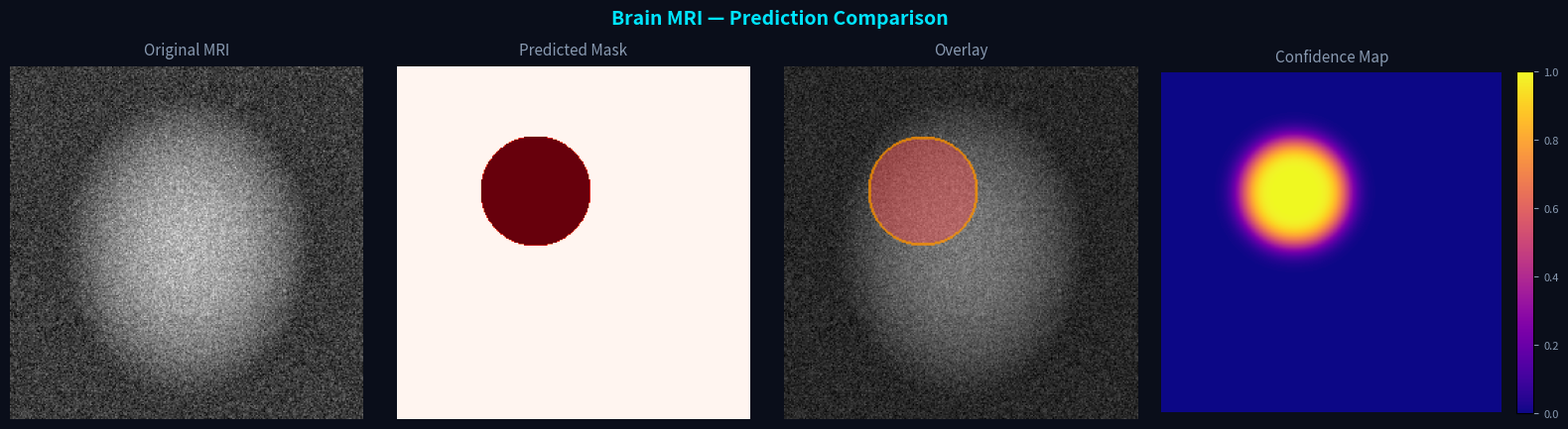

Recreate this plot in Python.
"""
visualization.py
Utility functions for visualizing MRI predictions:
  - Segmentation mask overlay (heatmap on original image)
  - Side-by-side comparison (original | mask | overlay)
  - Confidence heatmap from raw prediction scores
  - Save/export plots as PNG

Usage:
    from utils.visualization import (
        overlay_mask,
        generate_heatmap,
        side_by_side,
        save_comparison
    )
"""

import numpy as np
from PIL import Image, ImageDraw, ImageFont
import os

# Optional: matplotlib for richer plots (used in save_comparison)
try:
    import matplotlib
    matplotlib.use('Agg')  # Non-interactive backend (no display needed)
    import matplotlib.pyplot as plt
    import matplotlib.colors as mcolors
    HAS_MATPLOTLIB = True
except ImportError:
    HAS_MATPLOTLIB = False


# ============================================================
# COLOR CONSTANTS
# ============================================================
TUMOR_COLOR_RGBA   = (255, 82, 82, 140)    # Red, semi-transparent
EDGE_COLOR_RGBA    = (255, 145, 0, 100)    # Orange, semi-transparent
HEALTHY_COLOR_RGB  = (26, 107, 138)        # Teal
TUMOR_COLOR_RGB    = (255, 82, 82)         # Red
OVERLAY_ALPHA      = 0.45                  # Default overlay transparency


# ============================================================
# 1. OVERLAY MASK ON ORIGINAL IMAGE
# ============================================================
def overlay_mask(
    original: Image.Image,
    mask: np.ndarray,
    alpha: float = OVERLAY_ALPHA,
    tumor_color: tuple = (255, 82, 82),
    edge_color: tuple  = (255, 145, 0),
    edge_width: int    = 3
) -> Image.Image:
    """
    Overlay a binary segmentation mask onto the original MRI image.

    Args:
        original:    PIL Image (grayscale or RGB), any size
        mask:        numpy array (H, W) with values 0 or 1
        alpha:       transparency of the overlay (0.0 = invisible, 1.0 = opaque)
        tumor_color: RGB tuple for tumor region fill
        edge_color:  RGB tuple for tumor boundary
        edge_width:  pixel width of the boundary outline

    Returns:
        PIL Image (RGBA) with colored overlay
    """
    # Ensure original is RGB
    if original.mode != 'RGB':
        original = original.convert('RGB')

    # Resize mask to match original if needed
    h, w = original.size[1], original.size[0]
    if mask.shape != (h, w):
        mask_img = Image.fromarray((mask * 255).astype(np.uint8), mode='L')
        mask_img = mask_img.resize((w, h), Image.NEAREST)
        mask = np.array(mask_img) / 255.0

    # Create overlay layer (RGBA)
    overlay = Image.new('RGBA', (w, h), (0, 0, 0, 0))
    overlay_arr = np.array(overlay)

    # Fill tumor region
    tumor_pixels = mask > 0.5
    overlay_arr[tumor_pixels] = [
        tumor_color[0],
        tumor_color[1],
        tumor_color[2],
        int(alpha * 255)
    ]

    # Detect and color edges (boundary pixels)
    edges = detect_edges(mask)
    overlay_arr[edges] = [
        edge_color[0],
        edge_color[1],
        edge_color[2],
        int(0.8 * 255)  # Edges are more opaque
    ]

    # Composite: original + overlay
    original_rgba = original.convert('RGBA')
    overlay_img   = Image.fromarray(overlay_arr, mode='RGBA')
    result        = Image.alpha_composite(original_rgba, overlay_img)

    return result.convert('RGB')


def detect_edges(mask: np.ndarray, thickness: int = 2) -> np.ndarray:
    """
    Detect boundary pixels of a binary mask using neighbor comparison.
    A pixel is an edge if it's inside the mask but has at least one
    neighbor outside the mask.

    Args:
        mask:      (H, W) binary array (0 or 1)
        thickness: how many pixels inward to mark as edge

    Returns:
        (H, W) boolean array — True for edge pixels
    """
    h, w = mask.shape
    edges = np.zeros_like(mask, dtype=bool)
    binary = mask > 0.5

    for t in range(1, thickness + 1):
        # Shift in 4 directions and check neighbors
        up    = np.zeros_like(binary); up[t:, :]   = binary[:-t, :]
        down  = np.zeros_like(binary); down[:-t, :] = binary[t:, :]
        left  = np.zeros_like(binary); left[:, t:]  = binary[:, :-t]
        right = np.zeros_like(binary); right[:, :-t]= binary[:, t:]

        # Edge = inside mask AND at least one neighbor is outside
        neighbor_outside = (~up) | (~down) | (~left) | (~right)
        edges |= (binary & neighbor_outside)

    return edges


# ============================================================
# 2. GENERATE CONFIDENCE HEATMAP
# ============================================================
def generate_heatmap(
    prediction_scores: np.ndarray,
    colormap: str = 'hot'
) -> Image.Image:
    """
    Convert raw CNN prediction scores (0–1 float map) into a
    color heatmap image.

    Args:
        prediction_scores: (H, W) float array, values in [0, 1]
        colormap:          'hot', 'cool', 'plasma', 'viridis'

    Returns:
        PIL Image (RGB) — color-coded heatmap
    """
    scores = np.clip(prediction_scores, 0, 1).astype(np.float32)
    h, w = scores.shape

    if HAS_MATPLOTLIB:
        # Use matplotlib colormaps for richer output
        cmap = plt.get_cmap(colormap)
        heatmap_rgb = (cmap(scores)[:, :, :3] * 255).astype(np.uint8)
        return Image.fromarray(heatmap_rgb, mode='RGB')

    else:
        # Fallback: manual red-black gradient
        rgb = np.zeros((h, w, 3), dtype=np.uint8)
        rgb[:, :, 0] = (scores * 255).astype(np.uint8)  # Red channel = intensity
        rgb[:, :, 1] = (scores * 80).astype(np.uint8)   # Slight green tint
        return Image.fromarray(rgb, mode='RGB')


# ============================================================
# 3. SIDE-BY-SIDE COMPARISON
# ============================================================
def side_by_side(
    original: Image.Image,
    mask: np.ndarray,
    prediction_scores: np.ndarray = None,
    size: int = 256
) -> Image.Image:
    """
    Create a side-by-side comparison image:
        [Original] [Mask] [Overlay] [Heatmap (optional)]

    Args:
        original:           PIL Image (grayscale/RGB)
        mask:               (H, W) binary array
        prediction_scores:  (H, W) float array (optional, for heatmap)
        size:               output size per panel

    Returns:
        PIL Image (RGB) — horizontal strip of panels
    """
    panels = []

    # Panel 1: Original
    orig_rgb = original.convert('RGB').resize((size, size), Image.LANCZOS)
    panels.append(orig_rgb)

    # Panel 2: Mask (white on black)
    mask_vis = Image.fromarray((mask * 255).astype(np.uint8), mode='L')
    mask_vis = mask_vis.resize((size, size), Image.NEAREST).convert('RGB')
    panels.append(mask_vis)

    # Panel 3: Overlay
    overlay_img = overlay_mask(original, mask)
    overlay_img = overlay_img.resize((size, size), Image.LANCZOS)
    panels.append(overlay_img)

    # Panel 4: Heatmap (if scores provided)
    if prediction_scores is not None:
        heatmap = generate_heatmap(prediction_scores)
        heatmap = heatmap.resize((size, size), Image.LANCZOS)
        panels.append(heatmap)

    # Stitch horizontally
    total_w = size * len(panels)
    result  = Image.new('RGB', (total_w, size), (10, 14, 26))

    for i, panel in enumerate(panels):
        result.paste(panel, (i * size, 0))

    # Add labels
    result = add_panel_labels(result, panels, size)

    return result


def add_panel_labels(
    img: Image.Image,
    panels: list,
    panel_width: int
) -> Image.Image:
    """Draw text labels below each panel."""
    labels = ['Original', 'Mask', 'Overlay', 'Heatmap']
    label_height = 28
    w, h = img.size

    # Extend image height for labels
    labeled = Image.new('RGB', (w, h + label_height), (10, 14, 26))
    labeled.paste(img, (0, 0))

    draw = ImageDraw.Draw(labeled)

    # Try to load a font; fallback to default
    try:
        font = ImageFont.truetype("/usr/share/fonts/truetype/dejavu/DejaVuSans-Bold.ttf", 13)
    except (IOError, OSError):
        font = ImageFont.load_default()

    for i in range(len(panels)):
        label = labels[i] if i < len(labels) else ''
        x = i * panel_width + panel_width // 2
        draw.text(
            (x, h + 6),
            label,
            fill=(0, 229, 255),
            font=font,
            anchor='mt'  # middle-top anchor
        )

    return labeled


# ============================================================
# 4. SAVE COMPARISON PLOT (matplotlib version)
# ============================================================
def save_comparison(
    original: Image.Image,
    mask: np.ndarray,
    prediction_scores: np.ndarray,
    output_path: str = "comparison.png",
    title: str = "Brain MRI — Prediction Comparison"
):
    """
    Save a high-quality matplotlib figure with labeled subplots.
    Falls back to side_by_side() if matplotlib is unavailable.

    Args:
        original:           PIL Image
        mask:               (H, W) binary array
        prediction_scores:  (H, W) float array
        output_path:        where to save the PNG
        title:              figure title
    """
    if not HAS_MATPLOTLIB:
        # Fallback: use PIL side-by-side
        comparison = side_by_side(original, mask, prediction_scores)
        comparison.save(output_path)
        print(f"[✓] Saved comparison (PIL fallback) → {output_path}")
        return

    orig_arr = np.array(original.convert('L'))

    fig, axes = plt.subplots(1, 4, figsize=(16, 4.2))
    fig.patch.set_facecolor('#0a0e1a')
    fig.suptitle(title, color='#00e5ff', fontsize=14, fontweight='bold', y=1.02)

    # --- Panel 1: Original ---
    axes[0].imshow(orig_arr, cmap='gray')
    axes[0].set_title('Original MRI', color='#8899b0', fontsize=11, pad=8)
    axes[0].axis('off')

    # --- Panel 2: Predicted Mask ---
    axes[1].imshow(mask, cmap='Reds', vmin=0, vmax=1)
    axes[1].set_title('Predicted Mask', color='#8899b0', fontsize=11, pad=8)
    axes[1].axis('off')

    # --- Panel 3: Overlay ---
    overlay = overlay_mask(original, mask)
    axes[2].imshow(np.array(overlay))
    axes[2].set_title('Overlay', color='#8899b0', fontsize=11, pad=8)
    axes[2].axis('off')

    # --- Panel 4: Confidence Heatmap ---
    im = axes[3].imshow(prediction_scores, cmap='plasma', vmin=0, vmax=1)
    axes[3].set_title('Confidence Map', color='#8899b0', fontsize=11, pad=8)
    axes[3].axis('off')
    # Small colorbar
    cbar = fig.colorbar(im, ax=axes[3], fraction=0.046, pad=0.04)
    cbar.ax.yaxis.set_tick_params(color='#8899b0')
    plt.setp(cbar.ax.yaxis.get_ticklabels(), color='#8899b0', fontsize=8)

    # Style all axes backgrounds
    for ax in axes:
        ax.set_facecolor('#0a0e1a')

    plt.tight_layout()
    os.makedirs(os.path.dirname(output_path) or '.', exist_ok=True)
    plt.savefig(output_path, dpi=150, bbox_inches='tight', facecolor='#0a0e1a')
    plt.close(fig)
    print(f"[✓] Saved comparison → {output_path}")


# ============================================================
# 5. QUICK DEMO (run standalone)
# ============================================================
if __name__ == "__main__":
    # Generate synthetic demo data
    print("[Demo] Generating synthetic MRI + mask...")

    size = 256

    # Fake grayscale MRI (noise + bright center)
    np.random.seed(42)
    mri_arr = np.random.normal(40, 15, (size, size)).clip(0, 255).astype(np.uint8)
    # Add a bright brain-like ellipse
    for y in range(size):
        for x in range(size):
            dist = ((x - 128) / 90)**2 + ((y - 130) / 110)**2
            if dist < 1.0:
                mri_arr[y, x] = min(255, int(mri_arr[y, x] + 80 * (1 - dist)))

    original = Image.fromarray(mri_arr, mode='L')

    # Fake tumor mask (blob in upper-left quadrant)
    mask = np.zeros((size, size), dtype=np.float32)
    for y in range(size):
        for x in range(size):
            if (x - 100)**2 + (y - 90)**2 < 40**2:
                mask[y, x] = 1.0

    # Fake prediction scores (smooth version of mask)
    from scipy.ndimage import gaussian_filter
    prediction_scores = gaussian_filter(mask, sigma=8)
    prediction_scores = prediction_scores / prediction_scores.max()

    # --- Test each function ---
    print("[1/4] overlay_mask()...")
    overlay_img = overlay_mask(original, mask)
    overlay_img.save("demo_overlay.png")
    print("      → Saved demo_overlay.png")

    print("[2/4] generate_heatmap()...")
    heatmap = generate_heatmap(prediction_scores)
    heatmap.save("demo_heatmap.png")
    print("      → Saved demo_heatmap.png")

    print("[3/4] side_by_side()...")
    comparison = side_by_side(original, mask, prediction_scores)
    comparison.save("demo_sidebyside.png")
    print("      → Saved demo_sidebyside.png")

    print("[4/4] save_comparison()...")
    save_comparison(original, mask, prediction_scores, output_path="demo_comparison.png")

    print("\n[✓] All demo outputs saved. Open the PNG files to inspect.")
